Image classification data set "generated" (ZingaRene/Optimized-PGGAN-Based-Approach-for-Data-Augmentation-in-Medical-Images on GitHub). Class labels (4): atelectasis, cardiomegaly, effusion, pneumonia.

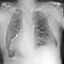
Label: pneumonia

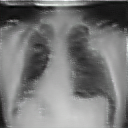
Label: atelectasis

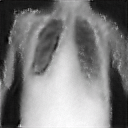
Label: cardiomegaly

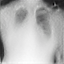
Label: cardiomegaly

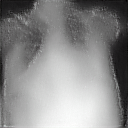
Label: cardiomegaly

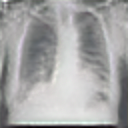
Label: effusion
